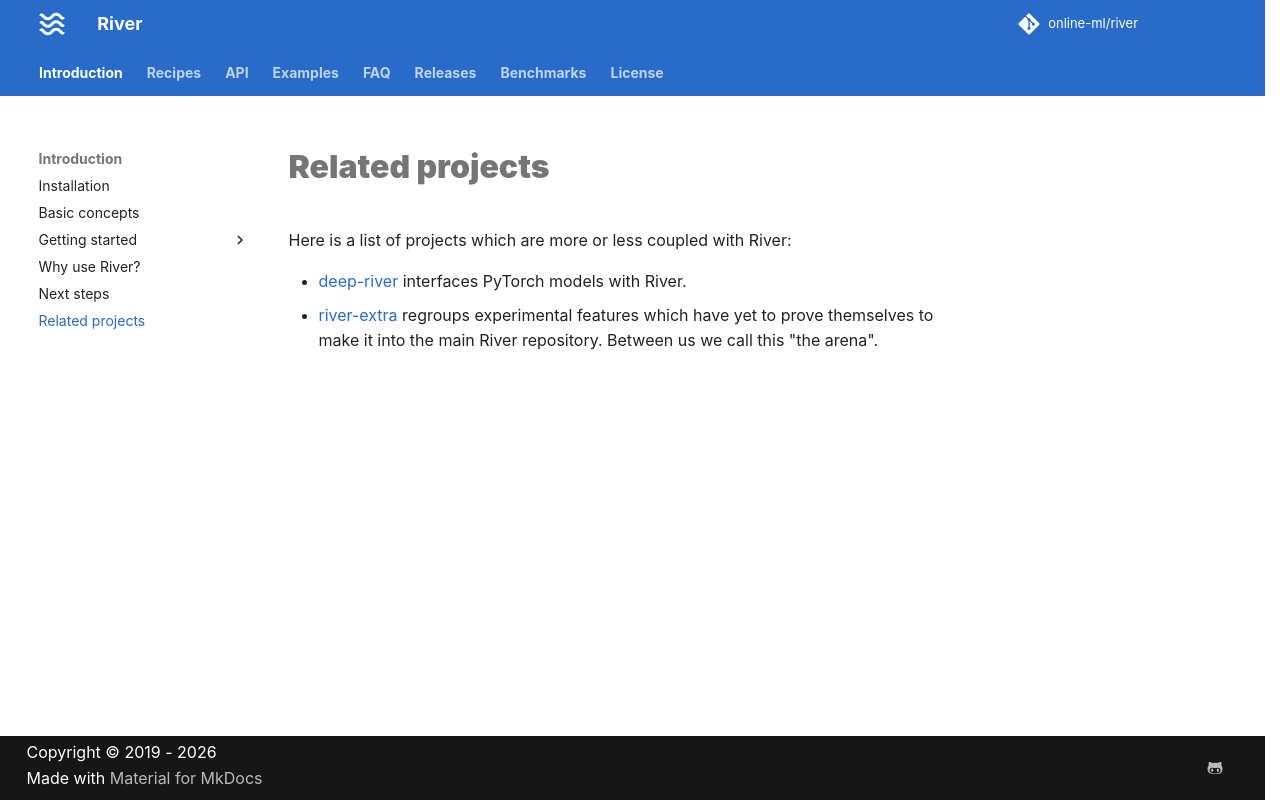

repository: online-ml/river · page: dev/introduction/related-projects/index.html · generator: mkdocs

# Related projects

Here is a list of projects which are more or less coupled with River:

- [deep-river](https://github.com/online-ml/deep-river) interfaces PyTorch models with River.
- [river-extra](https://github.com/online-ml/river-extra) regroups experimental features which have yet to prove themselves to make it into the main River repository. Between us we call this "the arena".
